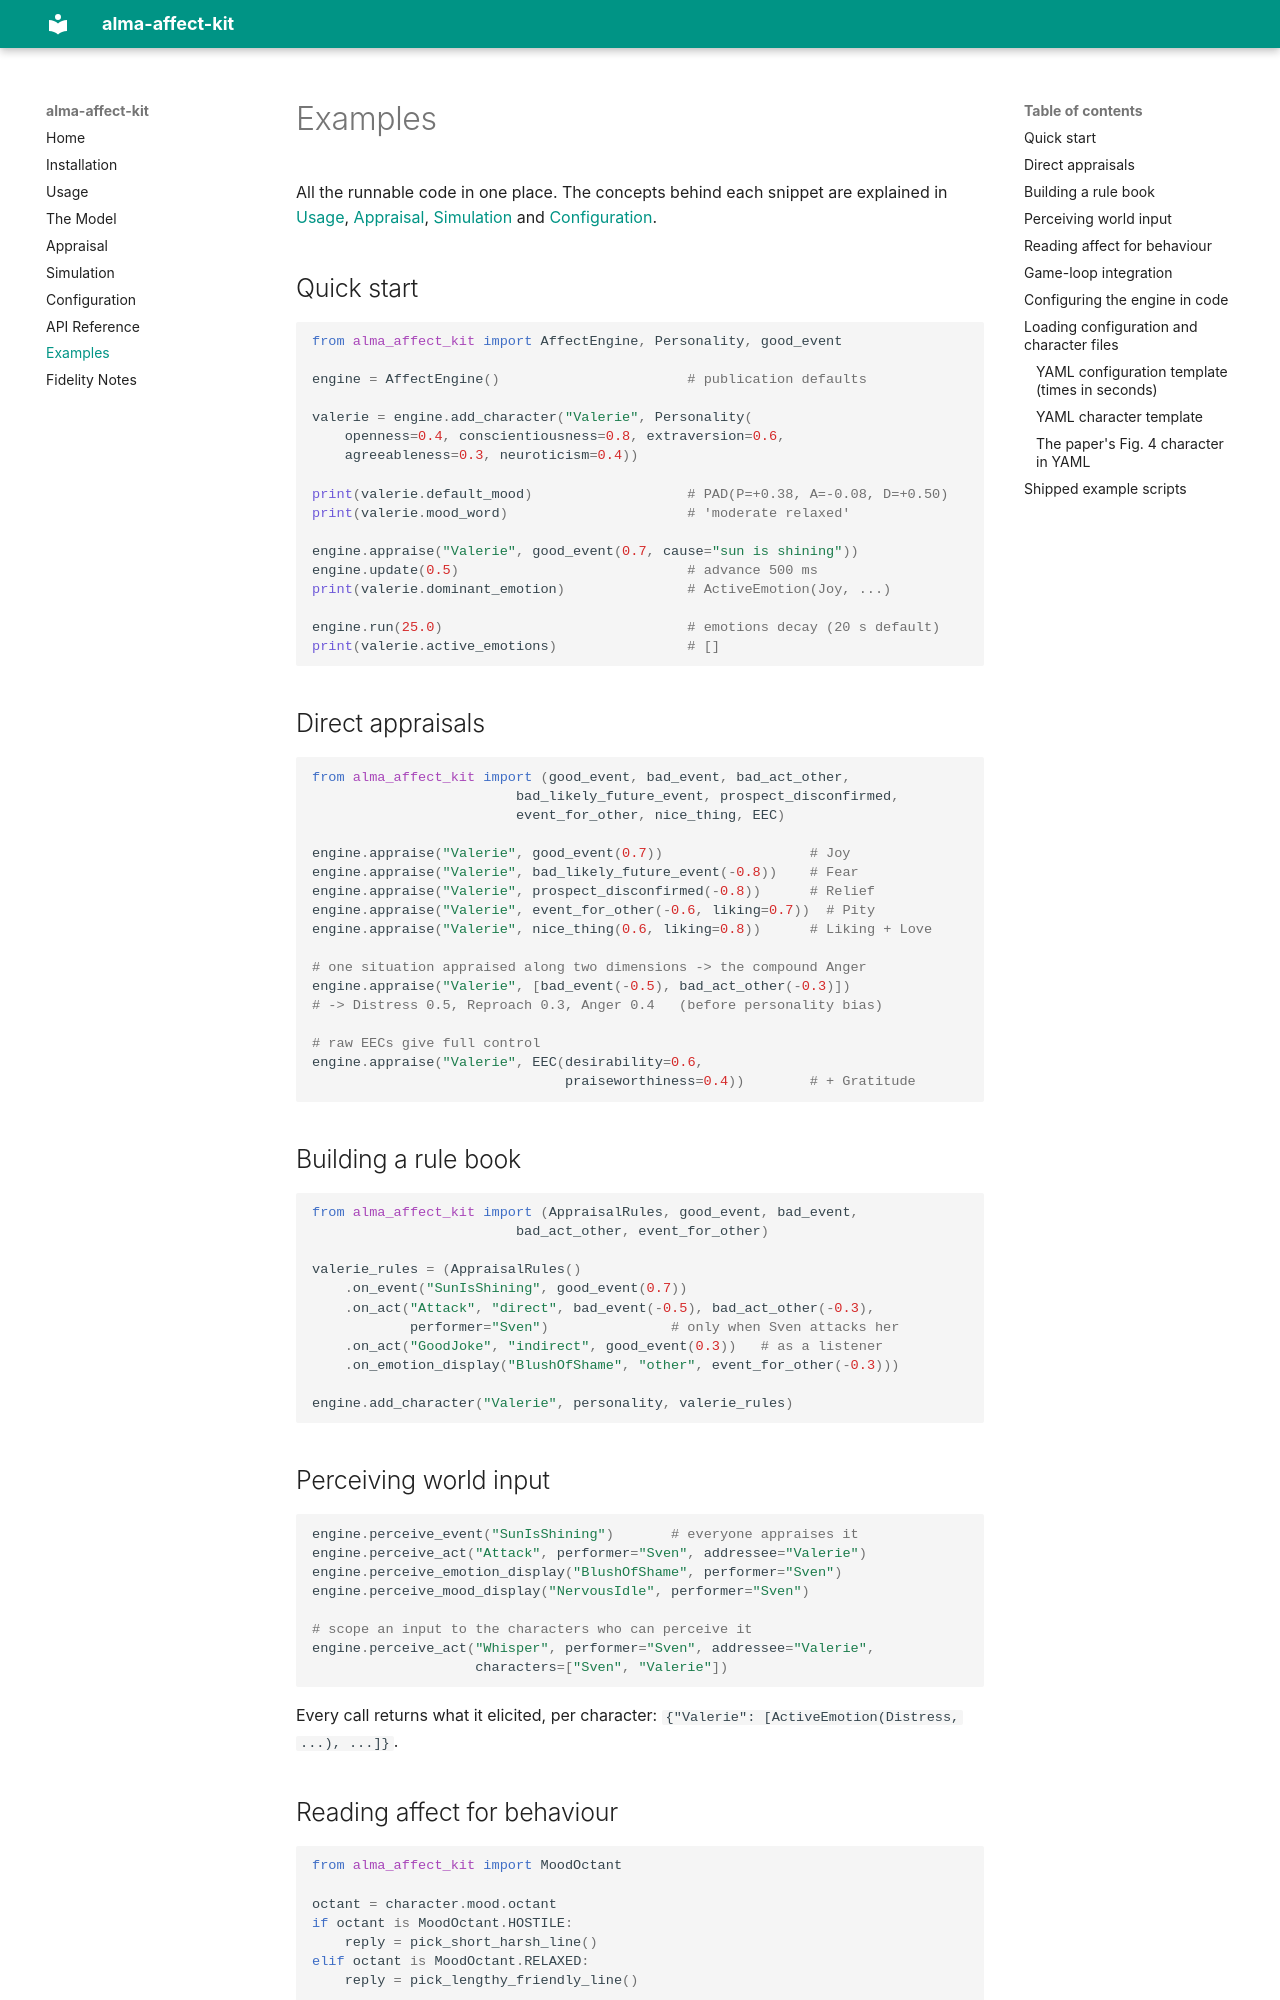

repository: dontseyit/alma-affect-kit · page: 1.0/examples/index.html · generator: mkdocs

# Examples

All the runnable code in one place.  The concepts behind each snippet
are explained in [Usage](usage.md), [Appraisal](appraisal.md),
[Simulation](simulation.md) and [Configuration](configuration.md).

## Quick start

```python
from alma_affect_kit import AffectEngine, Personality, good_event

engine = AffectEngine()                       # publication defaults

valerie = engine.add_character("Valerie", Personality(
    openness=0.4, conscientiousness=0.8, extraversion=0.6,
    agreeableness=0.3, neuroticism=0.4))

print(valerie.default_mood)                   # PAD(P=+0.38, A=-0.08, D=+0.50)
print(valerie.mood_word)                      # 'moderate relaxed'

engine.appraise("Valerie", good_event(0.7, cause="sun is shining"))
engine.update(0.5)                            # advance 500 ms
print(valerie.dominant_emotion)               # ActiveEmotion(Joy, ...)

engine.run(25.0)                              # emotions decay (20 s default)
print(valerie.active_emotions)                # []
```

## Direct appraisals

```python
from alma_affect_kit import (good_event, bad_event, bad_act_other,
                         bad_likely_future_event, prospect_disconfirmed,
                         event_for_other, nice_thing, EEC)

engine.appraise("Valerie", good_event(0.7))                  # Joy
engine.appraise("Valerie", bad_likely_future_event(-0.8))    # Fear
engine.appraise("Valerie", prospect_disconfirmed(-0.8))      # Relief
engine.appraise("Valerie", event_for_other(-0.6, liking=0.7))  # Pity
engine.appraise("Valerie", nice_thing(0.6, liking=0.8))      # Liking + Love

# one situation appraised along two dimensions -> the compound Anger
engine.appraise("Valerie", [bad_event(-0.5), bad_act_other(-0.3)])
# -> Distress 0.5, Reproach 0.3, Anger 0.4   (before personality bias)

# raw EECs give full control
engine.appraise("Valerie", EEC(desirability=0.6,
                               praiseworthiness=0.4))        # + Gratitude
```

## Building a rule book

```python
from alma_affect_kit import (AppraisalRules, good_event, bad_event,
                         bad_act_other, event_for_other)

valerie_rules = (AppraisalRules()
    .on_event("SunIsShining", good_event(0.7))
    .on_act("Attack", "direct", bad_event(-0.5), bad_act_other(-0.3),
            performer="Sven")               # only when Sven attacks her
    .on_act("GoodJoke", "indirect", good_event(0.3))   # as a listener
    .on_emotion_display("BlushOfShame", "other", event_for_other(-0.3)))

engine.add_character("Valerie", personality, valerie_rules)
```

## Perceiving world input

```python
engine.perceive_event("SunIsShining")       # everyone appraises it
engine.perceive_act("Attack", performer="Sven", addressee="Valerie")
engine.perceive_emotion_display("BlushOfShame", performer="Sven")
engine.perceive_mood_display("NervousIdle", performer="Sven")

# scope an input to the characters who can perceive it
engine.perceive_act("Whisper", performer="Sven", addressee="Valerie",
                    characters=["Sven", "Valerie"])
```

Every call returns what it elicited, per character:
`{"Valerie": [ActiveEmotion(Distress, ...), ...]}`.
